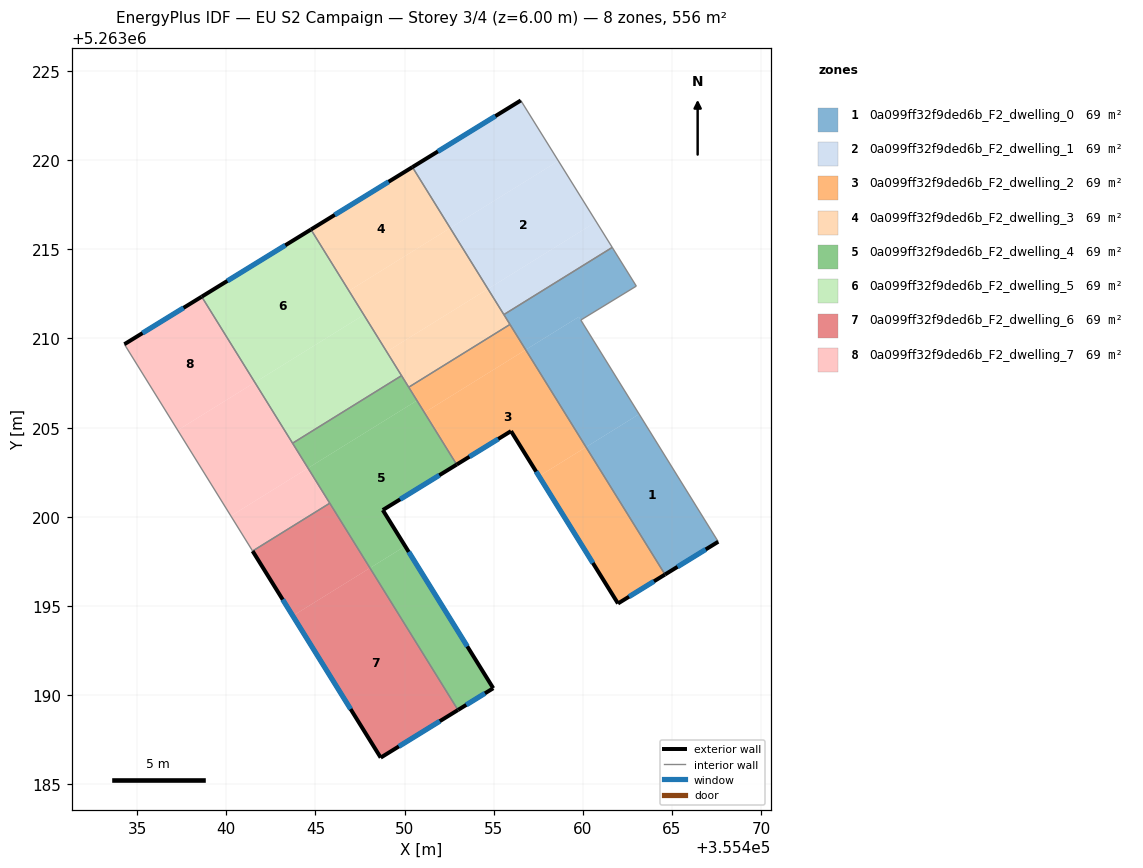
=== STOREY PLAN SPEC (per zone: floor XY polygon, exterior-wall plan segments, windows/doors) ===
zone 1: 0a099ff32f9ded6b_F2_dwelling_0  (69.4 m²)
  floor: (355463.15, 5263205.76) (355467.59, 5263198.60) (355464.61, 5263196.76) (355460.17, 5263203.91)
  floor: (355459.77, 5263211.21) (355463.15, 5263205.76) (355460.17, 5263203.91) (355456.79, 5263209.37)
  floor: (355461.65, 5263215.11) (355462.99, 5263212.94) (355459.88, 5263211.04) (355459.77, 5263211.21) (355456.79, 5263209.37) (355455.57, 5263211.34)
  exterior wall: (355464.61, 5263196.76) – (355467.59, 5263198.60)  [3.5 m]
    window: (355465.31, 5263197.19) – (355466.89, 5263198.17)  [3.0 m²]
  interior walls: 6
zone 2: 0a099ff32f9ded6b_F2_dwelling_1  (69.4 m²)
  floor: (355458.63, 5263219.96) (355460.75, 5263216.55) (355454.67, 5263212.78) (355452.56, 5263216.20)
  floor: (355456.52, 5263223.35) (355458.63, 5263219.96) (355452.56, 5263216.20) (355450.44, 5263219.61)
  floor: (355460.75, 5263216.55) (355461.65, 5263215.11) (355455.57, 5263211.34) (355454.67, 5263212.78)
  exterior wall: (355456.52, 5263223.35) – (355450.44, 5263219.61)  [7.1 m]
    window: (355455.09, 5263222.47) – (355451.87, 5263220.49)  [6.0 m²]
  interior walls: 3
zone 3: 0a099ff32f9ded6b_F2_dwelling_2  (69.4 m²)
  floor: (355456.79, 5263209.37) (355460.17, 5263203.91) (355457.54, 5263202.28) (355455.97, 5263204.80) (355452.92, 5263202.93) (355451.11, 5263205.85)
  floor: (355460.17, 5263203.91) (355464.61, 5263196.76) (355461.97, 5263195.14) (355457.54, 5263202.28)
  floor: (355455.91, 5263210.79) (355456.79, 5263209.37) (355451.11, 5263205.85) (355450.23, 5263207.27)
  exterior wall: (355461.97, 5263195.14) – (355464.61, 5263196.76)  [3.1 m]
    window: (355462.59, 5263195.52) – (355463.99, 5263196.38)  [2.6 m²]
  exterior wall: (355455.97, 5263204.80) – (355461.97, 5263195.14)  [11.4 m]
    window: (355457.38, 5263202.53) – (355460.56, 5263197.41)  [9.6 m²]
  exterior wall: (355452.92, 5263202.93) – (355455.97, 5263204.80)  [3.6 m]
    window: (355453.64, 5263203.37) – (355455.25, 5263204.36)  [3.0 m²]
  interior walls: 3
zone 4: 0a099ff32f9ded6b_F2_dwelling_3  (69.5 m²)
  floor: (355454.67, 5263212.78) (355455.91, 5263210.79) (355450.23, 5263207.27) (355449.00, 5263209.26)
  floor: (355452.56, 5263216.20) (355454.67, 5263212.78) (355449.00, 5263209.26) (355446.88, 5263212.67)
  floor: (355450.44, 5263219.61) (355452.56, 5263216.20) (355446.88, 5263212.67) (355444.75, 5263216.11)
  exterior wall: (355450.44, 5263219.61) – (355444.75, 5263216.11)  [6.7 m]
    window: (355449.10, 5263218.79) – (355446.08, 5263216.93)  [5.6 m²]
  interior walls: 5
zone 5: 0a099ff32f9ded6b_F2_dwelling_4  (69.4 m²)
  floor: (355450.69, 5263206.52) (355452.92, 5263202.93) (355448.78, 5263200.38) (355450.03, 5263198.35) (355448.06, 5263197.13) (355444.58, 5263202.73)
  floor: (355450.03, 5263198.35) (355454.97, 5263190.38) (355452.99, 5263189.17) (355448.06, 5263197.13)
  floor: (355449.83, 5263207.92) (355450.69, 5263206.52) (355444.58, 5263202.73) (355443.72, 5263204.13)
  exterior wall: (355448.78, 5263200.38) – (355452.92, 5263202.93)  [4.9 m]
    window: (355449.75, 5263200.98) – (355451.95, 5263202.33)  [4.1 m²]
  exterior wall: (355454.97, 5263190.38) – (355448.78, 5263200.38)  [11.8 m]
    window: (355453.52, 5263192.73) – (355450.23, 5263198.03)  [9.9 m²]
  exterior wall: (355452.99, 5263189.17) – (355454.97, 5263190.38)  [2.3 m]
    window: (355453.46, 5263189.45) – (355454.51, 5263190.10)  [2.0 m²]
  interior walls: 5
zone 6: 0a099ff32f9ded6b_F2_dwelling_5  (69.4 m²)
  floor: (355444.75, 5263216.11) (355447.71, 5263211.33) (355441.60, 5263207.54) (355438.62, 5263212.34)
  floor: (355447.71, 5263211.33) (355449.83, 5263207.92) (355443.72, 5263204.13) (355441.60, 5263207.54)
  exterior wall: (355444.75, 5263216.11) – (355438.62, 5263212.34)  [7.2 m]
    window: (355443.31, 5263215.23) – (355440.06, 5263213.23)  [6.1 m²]
  interior walls: 3
zone 7: 0a099ff32f9ded6b_F2_dwelling_6  (69.4 m²)
  floor: (355448.06, 5263197.13) (355452.99, 5263189.17) (355448.66, 5263186.49) (355443.73, 5263194.44)
  floor: (355445.80, 5263200.76) (355448.06, 5263197.13) (355443.73, 5263194.44) (355441.48, 5263198.08)
  exterior wall: (355448.66, 5263186.49) – (355452.99, 5263189.17)  [5.1 m]
    window: (355449.68, 5263187.12) – (355451.98, 5263188.54)  [4.3 m²]
  exterior wall: (355441.48, 5263198.08) – (355448.66, 5263186.49)  [13.6 m]
    window: (355443.16, 5263195.36) – (355446.97, 5263189.21)  [11.5 m²]
  interior walls: 2
zone 8: 0a099ff32f9ded6b_F2_dwelling_7  (69.4 m²)
  floor: (355441.60, 5263207.54) (355444.58, 5263202.73) (355440.26, 5263200.05) (355437.28, 5263204.85)
  floor: (355438.62, 5263212.34) (355441.60, 5263207.54) (355437.28, 5263204.85) (355434.28, 5263209.68)
  floor: (355444.58, 5263202.73) (355445.80, 5263200.76) (355441.48, 5263198.08) (355440.26, 5263200.05)
  exterior wall: (355438.62, 5263212.34) – (355434.28, 5263209.68)  [5.1 m]
    window: (355437.60, 5263211.72) – (355435.30, 5263210.30)  [4.3 m²]
  interior walls: 4

=== DERIVED (storey summary) ===
Building: EU S2 Campaign
Storey: 3 of 4  (floor level z = 6.00 m)
Storey gross floor area: 555.5 m²
Zones on this storey: 8
  - 0a099ff32f9ded6b_F2_dwelling_0: floor 69.4 m²; exterior wall 3.5 m (10.5 m²); 1 window(s) 3.0 m²; WWR 28.1%
  - 0a099ff32f9ded6b_F2_dwelling_1: floor 69.4 m²; exterior wall 7.1 m (21.4 m²); 1 window(s) 6.0 m²; WWR 28.1%
  - 0a099ff32f9ded6b_F2_dwelling_2: floor 69.4 m²; exterior wall 18.1 m (54.2 m²); 3 window(s) 15.2 m²; WWR 28.1%
  - 0a099ff32f9ded6b_F2_dwelling_3: floor 69.5 m²; exterior wall 6.7 m (20.0 m²); 1 window(s) 5.6 m²; WWR 28.1%
  - 0a099ff32f9ded6b_F2_dwelling_4: floor 69.4 m²; exterior wall 18.9 m (56.8 m²); 3 window(s) 16.0 m²; WWR 28.1%
  - 0a099ff32f9ded6b_F2_dwelling_5: floor 69.4 m²; exterior wall 7.2 m (21.6 m²); 1 window(s) 6.1 m²; WWR 28.1%
  - 0a099ff32f9ded6b_F2_dwelling_6: floor 69.4 m²; exterior wall 18.7 m (56.2 m²); 2 window(s) 15.8 m²; WWR 28.1%
  - 0a099ff32f9ded6b_F2_dwelling_7: floor 69.4 m²; exterior wall 5.1 m (15.3 m²); 1 window(s) 4.3 m²; WWR 28.1%
Zone adjacency (shared interzone walls):
  - 0a099ff32f9ded6b_F2_dwelling_0 ↔ 0a099ff32f9ded6b_F2_dwelling_1
  - 0a099ff32f9ded6b_F2_dwelling_0 ↔ 0a099ff32f9ded6b_F2_dwelling_2
  - 0a099ff32f9ded6b_F2_dwelling_0 ↔ 0a099ff32f9ded6b_F2_dwelling_3
  - 0a099ff32f9ded6b_F2_dwelling_1 ↔ 0a099ff32f9ded6b_F2_dwelling_3
  - 0a099ff32f9ded6b_F2_dwelling_2 ↔ 0a099ff32f9ded6b_F2_dwelling_3
  - 0a099ff32f9ded6b_F2_dwelling_2 ↔ 0a099ff32f9ded6b_F2_dwelling_4
  - 0a099ff32f9ded6b_F2_dwelling_3 ↔ 0a099ff32f9ded6b_F2_dwelling_4
  - 0a099ff32f9ded6b_F2_dwelling_3 ↔ 0a099ff32f9ded6b_F2_dwelling_5
  - 0a099ff32f9ded6b_F2_dwelling_4 ↔ 0a099ff32f9ded6b_F2_dwelling_5
  - 0a099ff32f9ded6b_F2_dwelling_4 ↔ 0a099ff32f9ded6b_F2_dwelling_6
  - 0a099ff32f9ded6b_F2_dwelling_4 ↔ 0a099ff32f9ded6b_F2_dwelling_7
  - 0a099ff32f9ded6b_F2_dwelling_5 ↔ 0a099ff32f9ded6b_F2_dwelling_7
  - 0a099ff32f9ded6b_F2_dwelling_6 ↔ 0a099ff32f9ded6b_F2_dwelling_7